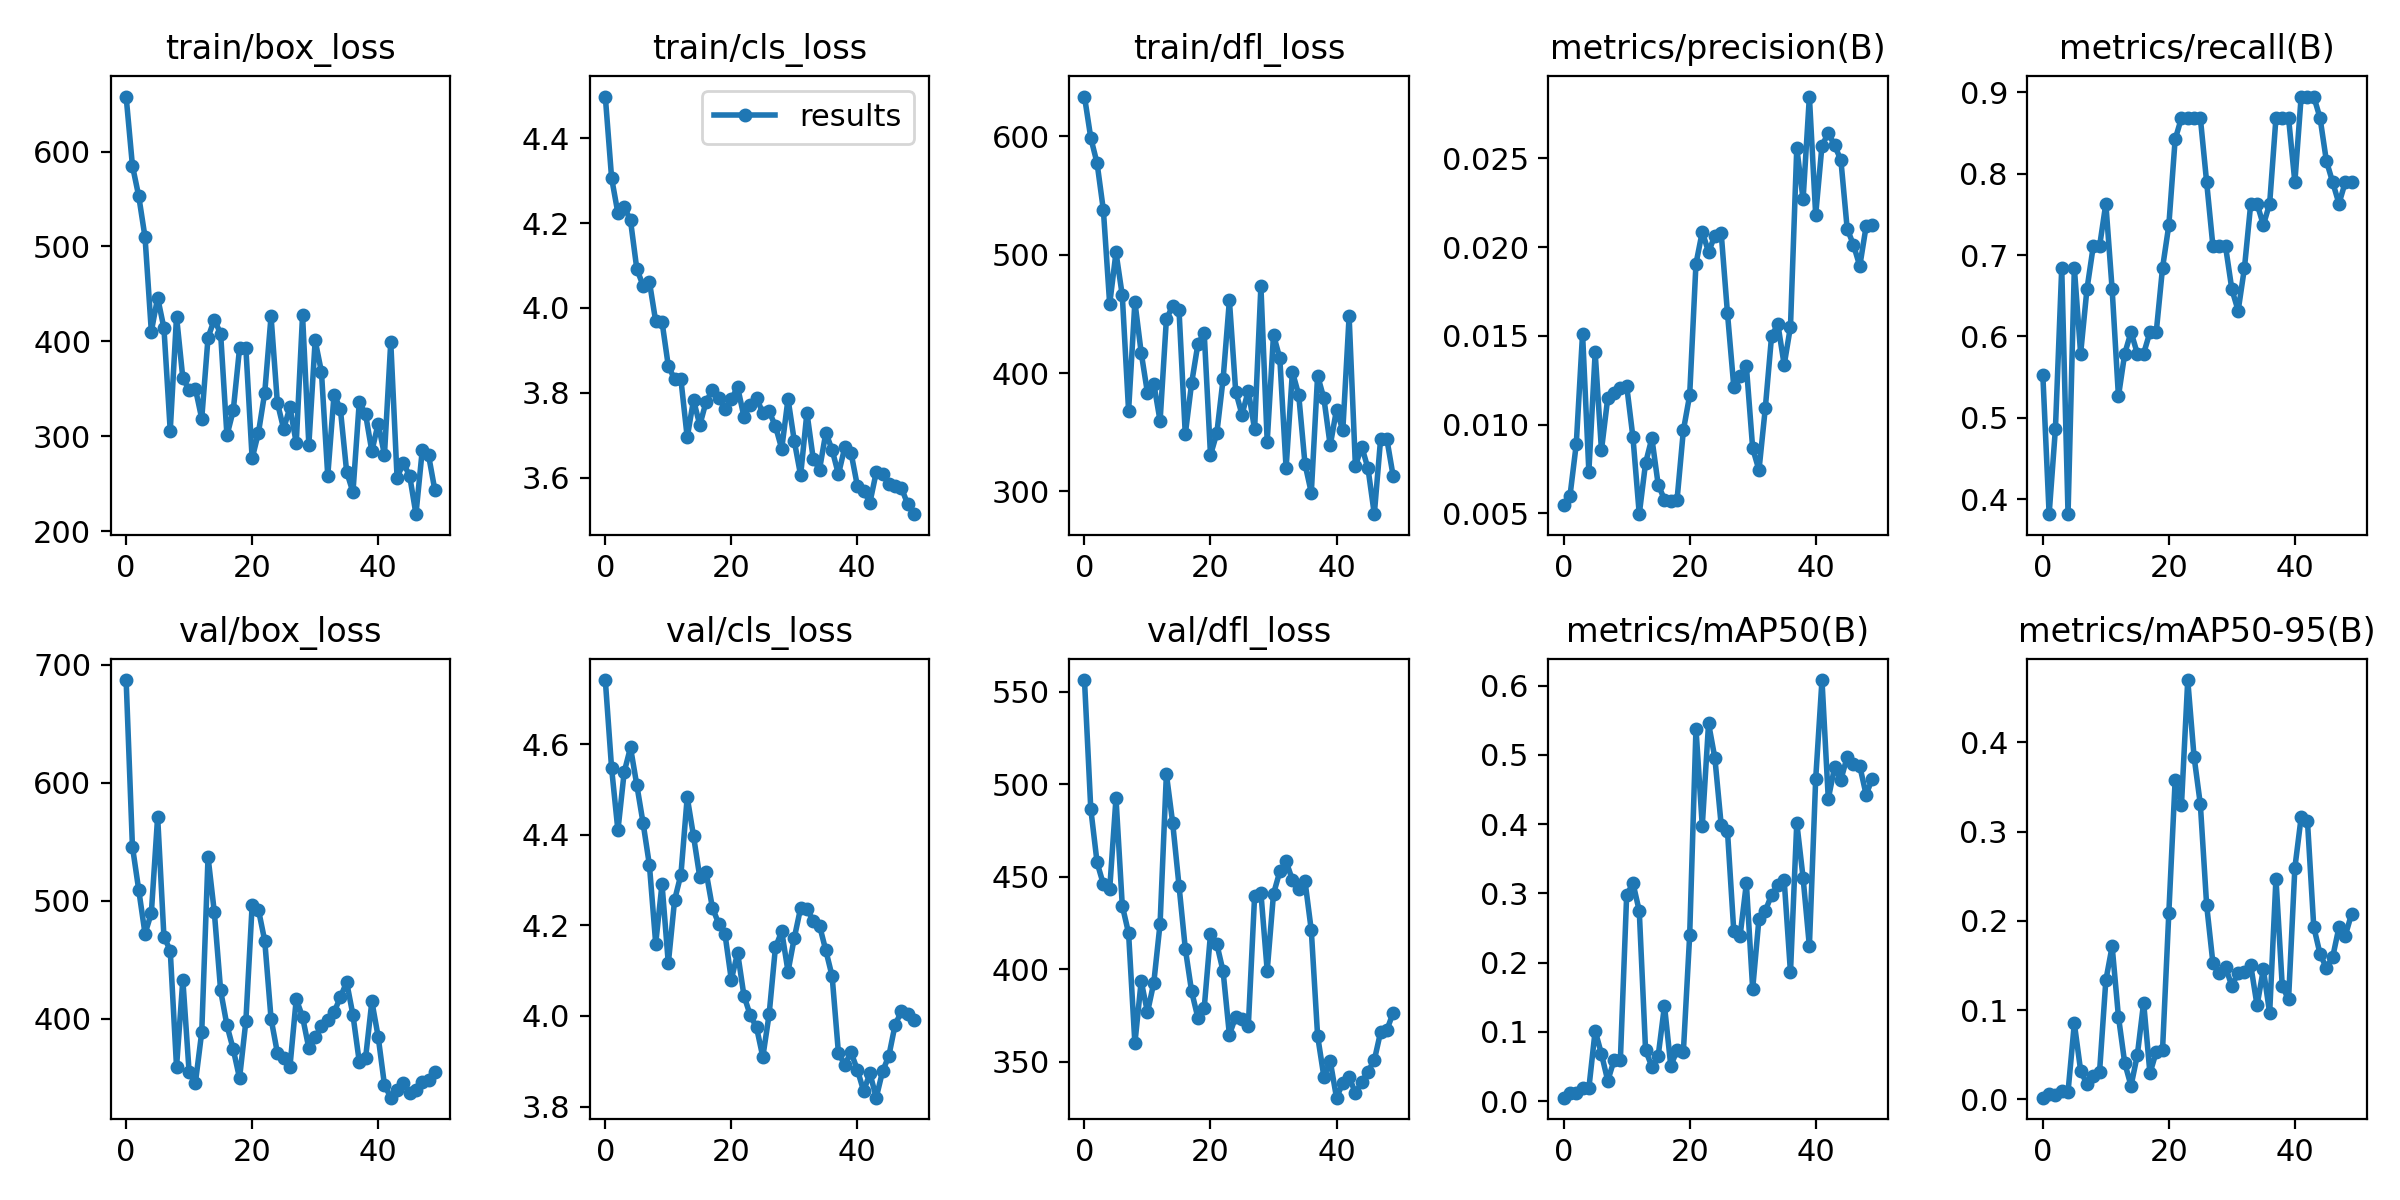

The table this chart was drawn from, first rows:
epoch, train/box_loss, train/cls_loss, train/dfl_loss, metrics/precision(B), metrics/recall(B), metrics/mAP50(B), metrics/mAP50-95(B), val/box_loss, val/cls_loss, val/dfl_loss, lr/pg0, lr/pg1, lr/pg2
0, 657.9, 4.498, 633.7, 0.00544, 0.5526, 0.00491, 0.00191, 686.8, 4.741, 556.2, 0.0955, 0.0005, 0.0005
1, 585.1, 4.306, 598.8, 0.00597, 0.3816, 0.01166, 0.00611, 545.8, 4.546, 486.6, 0.09008, 0.001078, 0.001078
2, 553, 4.223, 577.4, 0.00889, 0.4868, 0.01153, 0.00521, 509.1, 4.409, 457.6, 0.08463, 0.001633, 0.001633
3, 509.7, 4.238, 537.7, 0.01512, 0.6842, 0.01928, 0.00971, 472, 4.538, 445.9, 0.07916, 0.002163, 0.002163
4, 410.4, 4.206, 458.3, 0.00735, 0.3816, 0.01846, 0.00846, 489.4, 4.592, 443.1, 0.07367, 0.00267, 0.00267
5, 446, 4.092, 501.9, 0.01406, 0.6842, 0.1017, 0.0851, 571, 4.51, 492.4, 0.06815, 0.003154, 0.003154
6, 414, 4.053, 465.6, 0.00856, 0.5789, 0.06799, 0.03226, 469.5, 4.425, 434.3, 0.06261, 0.003613, 0.003613
7, 305.8, 4.062, 368, 0.0115, 0.6579, 0.02937, 0.0169, 457.7, 4.333, 419.4, 0.05705, 0.004049, 0.004049
8, 426.2, 3.968, 460.2, 0.01175, 0.7105, 0.05891, 0.02571, 359.1, 4.16, 359.9, 0.05146, 0.004461, 0.004461
9, 361.1, 3.968, 417.3, 0.01206, 0.7105, 0.05906, 0.03052, 433, 4.291, 393.6, 0.04585, 0.004849, 0.004849
10, 349, 3.863, 383.1, 0.01219, 0.7632, 0.2974, 0.1333, 354.5, 4.116, 376.7, 0.04021, 0.005213, 0.005213
11, 350, 3.832, 391.1, 0.00927, 0.6579, 0.3148, 0.1715, 345.9, 4.256, 392.6, 0.03455, 0.005554, 0.005554
12, 318.5, 3.832, 359.5, 0.00495, 0.5263, 0.2746, 0.09276, 388.7, 4.312, 424.6, 0.02887, 0.00587, 0.00587
13, 404, 3.695, 445.6, 0.00783, 0.5789, 0.07362, 0.04065, 537, 4.483, 505.4, 0.02316, 0.006164, 0.006164
14, 423, 3.783, 456.8, 0.00923, 0.6053, 0.04967, 0.01519, 490.2, 4.397, 478.9, 0.01743, 0.006433, 0.006433
15, 407.9, 3.724, 453.6, 0.00662, 0.5789, 0.065, 0.04974, 423.9, 4.306, 445.2, 0.01168, 0.006679, 0.006679
16, 300.8, 3.779, 348.2, 0.00577, 0.5789, 0.1378, 0.1084, 394.4, 4.318, 411.1, 0.006832, 0.006832, 0.006832
17, 327.2, 3.806, 391.4, 0.00571, 0.6053, 0.0511, 0.02923, 374.1, 4.239, 388.1, 0.006832, 0.006832, 0.006832
18, 392.6, 3.788, 424.5, 0.00577, 0.6053, 0.07314, 0.05316, 349.6, 4.204, 373.7, 0.006634, 0.006634, 0.006634
19, 393.2, 3.763, 434, 0.00967, 0.6842, 0.07134, 0.05565, 397.7, 4.18, 378.9, 0.006436, 0.006436, 0.006436
20, 276.6, 3.785, 330.7, 0.01165, 0.7368, 0.2393, 0.2093, 496.2, 4.08, 419, 0.006238, 0.006238, 0.006238
21, 303.7, 3.813, 349.1, 0.01906, 0.8421, 0.5381, 0.3576, 492.3, 4.139, 413.7, 0.00604, 0.00604, 0.00604
22, 345.9, 3.744, 394.9, 0.02086, 0.8684, 0.3973, 0.3295, 466, 4.045, 398.9, 0.005842, 0.005842, 0.005842
23, 426.4, 3.771, 461.5, 0.01972, 0.8684, 0.5455, 0.4698, 400.1, 4.002, 364.5, 0.005644, 0.005644, 0.005644
24, 335.5, 3.789, 384.4, 0.02065, 0.8684, 0.4955, 0.3841, 371.2, 3.975, 374.4, 0.005446, 0.005446, 0.005446
25, 307.8, 3.752, 364.8, 0.0208, 0.8684, 0.399, 0.3305, 366.3, 3.909, 373.2, 0.005248, 0.005248, 0.005248
26, 330.7, 3.756, 385.2, 0.01627, 0.7895, 0.39, 0.2177, 359.4, 4.003, 369.2, 0.00505, 0.00505, 0.00505
27, 292.8, 3.722, 352.5, 0.01214, 0.7105, 0.2458, 0.1523, 416.6, 4.151, 439.4, 0.004852, 0.004852, 0.004852
28, 427.3, 3.668, 473.4, 0.01274, 0.7105, 0.2384, 0.1413, 401.5, 4.187, 441.3, 0.004654, 0.004654, 0.004654
29, 290.9, 3.786, 342, 0.01328, 0.7105, 0.3145, 0.1481, 374.9, 4.098, 399.2, 0.004456, 0.004456, 0.004456
30, 400.9, 3.686, 432.4, 0.00866, 0.6579, 0.1621, 0.127, 384.2, 4.173, 440.7, 0.004258, 0.004258, 0.004258
31, 367.9, 3.606, 412.6, 0.00743, 0.6316, 0.2636, 0.142, 393.8, 4.238, 452.8, 0.00406, 0.00406, 0.00406
32, 258.3, 3.753, 319.5, 0.01091, 0.6842, 0.2747, 0.143, 399.3, 4.236, 458.3, 0.003862, 0.003862, 0.003862
33, 344, 3.645, 401.1, 0.01499, 0.7632, 0.2978, 0.1503, 405.6, 4.211, 448.2, 0.003664, 0.003664, 0.003664
34, 328.9, 3.619, 381.6, 0.01565, 0.7632, 0.3118, 0.1052, 418.2, 4.199, 443.5, 0.003466, 0.003466, 0.003466
35, 262.6, 3.706, 323.1, 0.01336, 0.7368, 0.319, 0.1459, 431, 4.144, 447.6, 0.003268, 0.003268, 0.003268
36, 241, 3.666, 298.9, 0.01552, 0.7632, 0.1857, 0.09665, 403.1, 4.088, 420.9, 0.00307, 0.00307, 0.00307
37, 336, 3.608, 397.8, 0.02559, 0.8684, 0.402, 0.2474, 363.6, 3.918, 364, 0.002872, 0.002872, 0.002872
38, 323.3, 3.671, 378.6, 0.02268, 0.8684, 0.3225, 0.127, 366.5, 3.893, 341.8, 0.002674, 0.002674, 0.002674
39, 284.2, 3.659, 338.8, 0.02848, 0.8684, 0.2235, 0.112, 414.7, 3.919, 350.4, 0.002476, 0.002476, 0.002476
40, 313.4, 3.581, 369.1, 0.02181, 0.7895, 0.4652, 0.2593, 384.8, 3.882, 330.6, 0.002278, 0.002278, 0.002278
41, 280.4, 3.569, 351.6, 0.02572, 0.8947, 0.6081, 0.3161, 344, 3.834, 338.4, 0.00208, 0.00208, 0.00208
42, 399.3, 3.542, 448, 0.02642, 0.8947, 0.4365, 0.3118, 333.1, 3.873, 341.9, 0.001882, 0.001882, 0.001882
43, 256.5, 3.613, 321.4, 0.02573, 0.8947, 0.4821, 0.1933, 339.2, 3.82, 333.1, 0.001684, 0.001684, 0.001684
44, 271.6, 3.609, 337.9, 0.0249, 0.8684, 0.4641, 0.1628, 345.3, 3.878, 339, 0.001486, 0.001486, 0.001486
45, 258.4, 3.584, 319.4, 0.02103, 0.8158, 0.4973, 0.1474, 337.4, 3.912, 344.7, 0.001288, 0.001288, 0.001288
46, 217.9, 3.58, 280.8, 0.02012, 0.7895, 0.4875, 0.1593, 339.2, 3.981, 350.8, 0.00109, 0.00109, 0.00109
47, 285.4, 3.576, 344.4, 0.01893, 0.7632, 0.4838, 0.1929, 346.2, 4.01, 366.1, 0.000892, 0.000892, 0.000892
48, 280, 3.538, 343.9, 0.02116, 0.7895, 0.4428, 0.1833, 348.5, 4.005, 367.2, 0.000694, 0.000694, 0.000694
49, 243.2, 3.514, 312.7, 0.02123, 0.7895, 0.4657, 0.2078, 354.6, 3.991, 376.5, 0.000496, 0.000496, 0.000496
